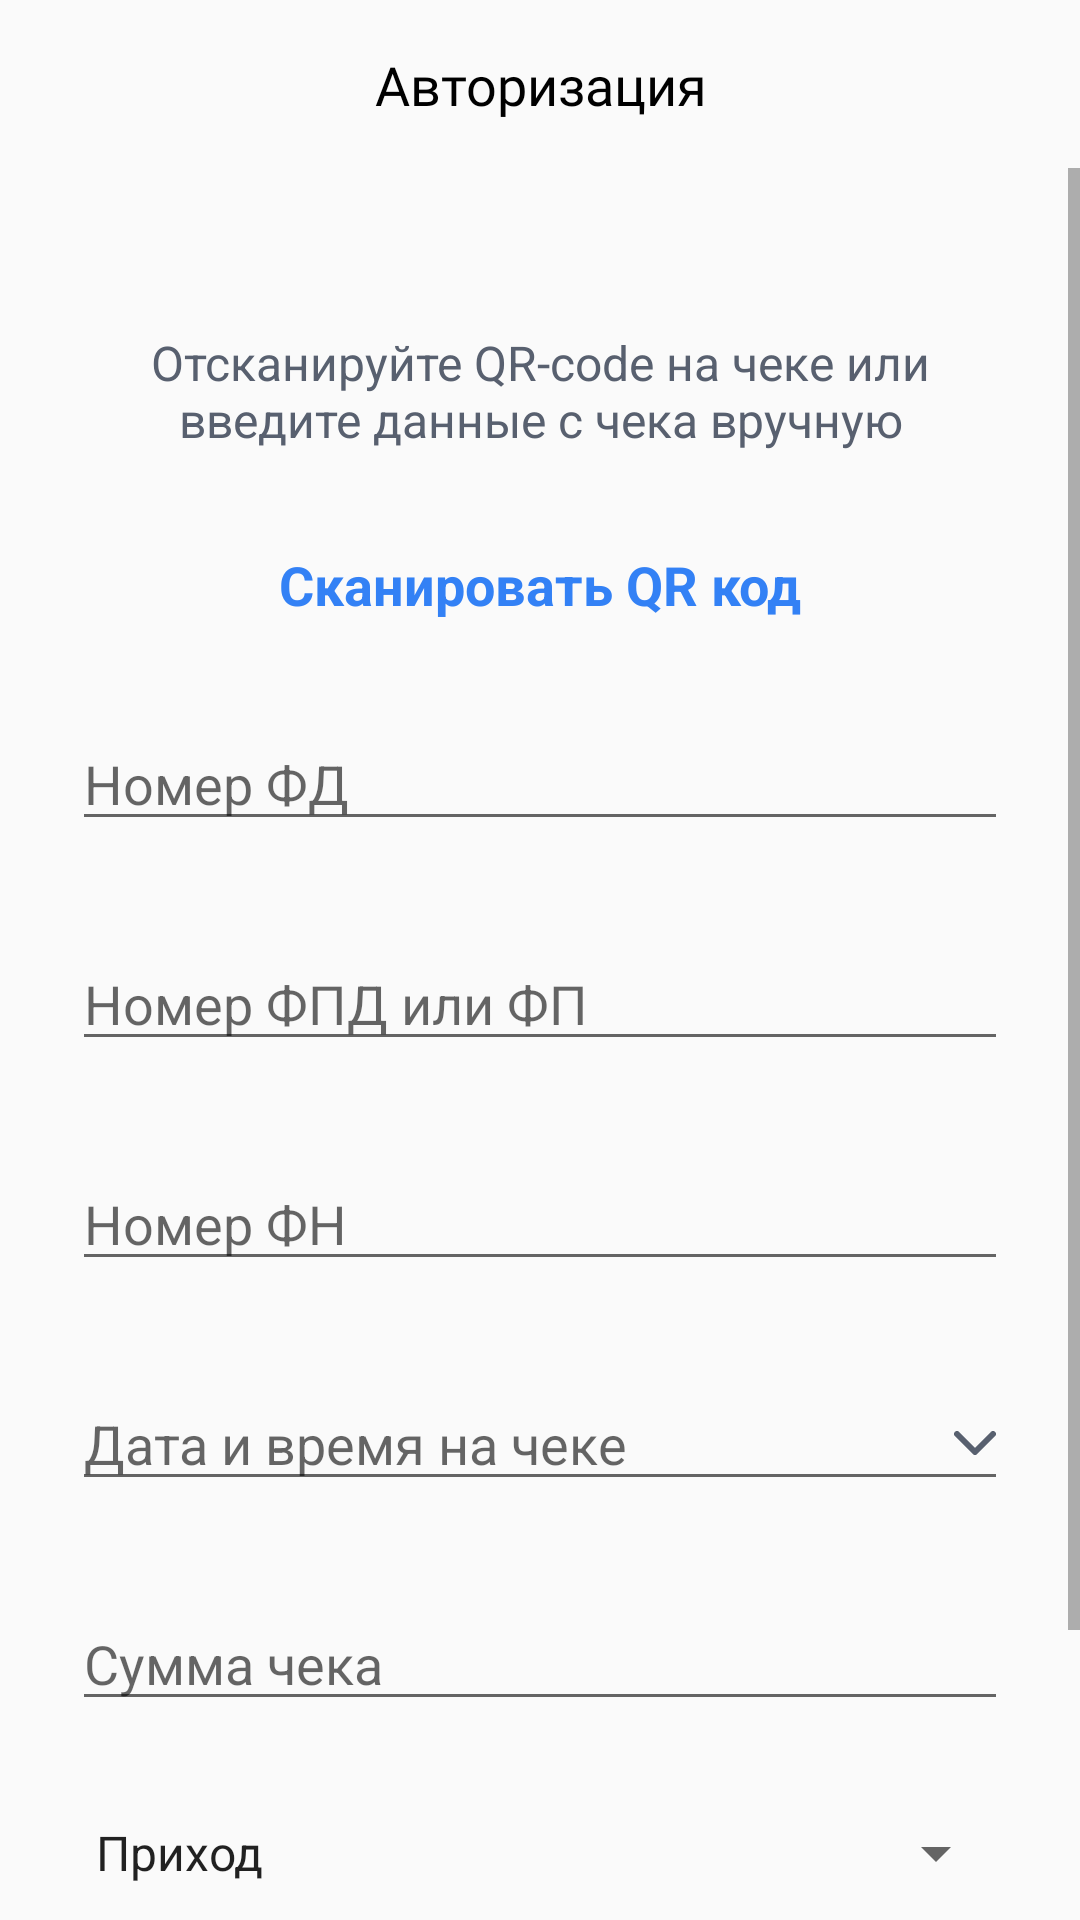

Reconstruct the res/layout file that produces this screen, plus the resources it refers to.
<!-- AndroidManifest.xml: application theme AppTheme -->
<!-- res/layout/fragment_home.xml -->
<?xml version="1.0" encoding="utf-8"?>
<android.support.constraint.ConstraintLayout xmlns:android="http://schemas.android.com/apk/res/android"
    xmlns:app="http://schemas.android.com/apk/res-auto"
    xmlns:tools="http://schemas.android.com/tools"
    android:layout_width="match_parent"
    android:layout_height="match_parent"
    tools:context=".presentation.screens.home.ui.HomeFragment">

    <include
        android:id="@+id/homeToolbar"
        layout="@layout/toolbar"
        app:layout_constraintEnd_toEndOf="parent"
        app:layout_constraintStart_toStartOf="parent"
        app:layout_constraintTop_toTopOf="parent" />

    <ScrollView
        android:id="@+id/homeScrollView"
        android:layout_width="0dp"
        android:layout_height="0dp"
        android:fillViewport="true"
        android:orientation="vertical"
        app:layout_constraintBottom_toBottomOf="parent"
        app:layout_constraintEnd_toEndOf="parent"
        app:layout_constraintStart_toStartOf="parent"
        app:layout_constraintTop_toBottomOf="@+id/homeToolbar">

        <android.support.constraint.ConstraintLayout
            android:layout_width="match_parent"
            android:layout_height="wrap_content"
            android:padding="24dp">

            <TextView
                android:id="@+id/descTextView"
                android:layout_width="0dp"
                android:layout_height="wrap_content"
                android:layout_marginStart="24dp"
                android:layout_marginTop="30dp"
                android:layout_marginEnd="24dp"
                android:gravity="center"
                android:text="@string/home_description"
                android:textColor="@color/textDescription"
                android:textSize="16sp"
                app:layout_constraintEnd_toEndOf="parent"
                app:layout_constraintStart_toStartOf="parent"
                app:layout_constraintTop_toTopOf="parent" />

            <TextView
                android:id="@+id/qrScannerTextView"
                android:layout_width="wrap_content"
                android:layout_height="wrap_content"
                android:layout_marginTop="32dp"
                android:text="@string/home_scan_qr_code"
                android:textColor="@color/blueGradientLight"
                android:textSize="@dimen/text_mid"
                android:textStyle="bold"
                app:layout_constraintEnd_toEndOf="parent"
                app:layout_constraintStart_toStartOf="parent"
                app:layout_constraintTop_toBottomOf="@+id/descTextView" />

            <EditText
                android:id="@+id/inputFD"
                android:layout_width="0dp"
                android:layout_height="wrap_content"
                android:layout_marginTop="32dp"
                android:hint="Номер ФД"
                android:textColor="@android:color/black"
                android:textSize="18sp"
                android:inputType="number"
                app:layout_constraintEnd_toEndOf="parent"
                app:layout_constraintStart_toStartOf="parent"
                app:layout_constraintTop_toBottomOf="@+id/qrScannerTextView" />

            <EditText
                android:id="@+id/inputFP"
                android:layout_width="0dp"
                android:layout_height="wrap_content"
                android:layout_marginTop="32dp"
                android:hint="Номер ФПД или ФП"
                android:textColor="@android:color/black"
                android:textSize="18sp"
                android:inputType="number"
                app:layout_constraintEnd_toEndOf="parent"
                app:layout_constraintStart_toStartOf="parent"
                app:layout_constraintTop_toBottomOf="@+id/inputFD" />

            <EditText
                android:id="@+id/inputFN"
                android:layout_width="0dp"
                android:layout_height="wrap_content"
                android:layout_marginTop="32dp"
                android:hint="Номер ФН"
                android:textColor="@android:color/black"
                android:textSize="18sp"
                android:inputType="number"
                app:layout_constraintEnd_toEndOf="parent"
                app:layout_constraintStart_toStartOf="parent"
                app:layout_constraintTop_toBottomOf="@+id/inputFP" />

            <EditText
                    android:id="@+id/inputDate"
                    android:layout_width="0dp"
                    android:layout_height="wrap_content"
                    android:layout_marginTop="32dp"
                    android:editable="false"
                    android:focusable="false"
                    android:hint="Дата и время на чеке"
                    android:textColor="@android:color/black"
                    android:textSize="18sp"
                    android:drawableEnd="@drawable/ic_show_datepicker"
                    app:layout_constraintEnd_toEndOf="parent"
                    app:layout_constraintStart_toStartOf="parent"
                    app:layout_constraintTop_toBottomOf="@+id/inputFN" />

            <EditText
                    android:id="@+id/inputSum"
                    android:layout_width="0dp"
                    android:layout_height="wrap_content"
                    android:layout_marginTop="32dp"
                    android:hint="Сумма чека"
                    android:textColor="@android:color/black"
                    android:textSize="18sp"
                    android:inputType="numberDecimal"
                    app:layout_constraintEnd_toEndOf="parent"
                    app:layout_constraintStart_toStartOf="parent"
                    app:layout_constraintTop_toBottomOf="@+id/inputDate" />

            <Spinner
                    android:id="@+id/spinner"
                    android:layout_width="match_parent"
                    android:layout_height="wrap_content"
                    android:layout_marginTop="32dp"
                    android:entries="@array/type_list"
                    app:layout_constraintEnd_toEndOf="parent"
                    app:layout_constraintStart_toStartOf="parent"
                    app:layout_constraintTop_toBottomOf="@+id/inputSum"/>

            
                    
                    
                    
                    
                    
                    
                    
                    
                    
                    

                
                        
                        
                        
                        
                        
                        
                        
                        
                        

                
                        
                        
                        
                        
                        
                        
                        
                        
            

            <FrameLayout
                android:id="@+id/prepareCheckFrame"
                android:layout_width="0dp"
                android:layout_height="wrap_content"
                android:layout_marginStart="64dp"
                android:layout_marginTop="54dp"
                android:layout_marginEnd="64dp"
                app:layout_constraintEnd_toEndOf="parent"
                app:layout_constraintStart_toStartOf="parent"
                app:layout_constraintTop_toBottomOf="@+id/spinner">

                <Button
                    android:id="@+id/sendCheckButton"
                    style="?android:attr/borderlessButtonStyle"
                    android:layout_width="match_parent"
                    android:layout_height="wrap_content"
                    android:background="@drawable/button_disabled"
                    android:text="@string/home_send"
                    android:textAllCaps="false"
                    android:textColor="@android:color/white"
                    android:textSize="@dimen/text_normal" />

            </FrameLayout>

            <ProgressBar
                android:id="@+id/prepareCheckProgress"
                android:layout_width="15dp"
                android:layout_height="15dp"
                android:layout_marginEnd="20dp"
                android:theme="@style/WhiteProgressBar"
                android:visibility="invisible"
                app:layout_constraintBottom_toBottomOf="@id/prepareCheckFrame"
                app:layout_constraintEnd_toEndOf="@id/prepareCheckFrame"
                app:layout_constraintTop_toTopOf="@id/prepareCheckFrame"
                tools:visibility="visible" />
        </android.support.constraint.ConstraintLayout>
    </ScrollView>
</android.support.constraint.ConstraintLayout>
<!-- res/layout/toolbar.xml (included above) -->
<?xml version="1.0" encoding="utf-8"?>
<android.support.design.widget.AppBarLayout xmlns:android="http://schemas.android.com/apk/res/android"
    xmlns:app="http://schemas.android.com/apk/res-auto"
    xmlns:tools="http://schemas.android.com/tools"
    android:layout_width="match_parent"
    android:layout_height="wrap_content"
    android:background="@android:color/transparent"
    app:elevation="0dp">

    <android.support.v7.widget.Toolbar
        android:id="@+id/toolbar"
        android:layout_width="match_parent"
        android:layout_height="wrap_content"
        app:contentInsetStart="0dp"
        app:contentInsetStartWithNavigation="0dp">

        <android.support.constraint.ConstraintLayout
            android:layout_width="match_parent"
            android:layout_height="match_parent">

            
            <Space
                android:id="@+id/navIconPlaceholder"
                android:layout_width="56dp"
                android:layout_height="?android:actionBarSize"
                android:visibility="invisible"
                app:layout_constraintBottom_toBottomOf="parent"
                app:layout_constraintStart_toStartOf="parent"
                app:layout_constraintTop_toTopOf="parent"
                tools:visibility="visible" />

            <TextView
                android:id="@+id/titleText"
                android:layout_width="0dp"
                android:layout_height="wrap_content"
                android:gravity="center"
                android:fontFamily="@font/sf_pro_display_bold"
                android:textColor="@android:color/black"
                android:textSize="@dimen/text_mid"
                app:layout_constraintBottom_toBottomOf="parent"
                app:layout_constraintEnd_toStartOf="@id/menuIconPlaceholder"
                app:layout_constraintStart_toEndOf="@id/navIconPlaceholder"
                app:layout_constraintTop_toTopOf="parent"
                tools:text="Авторизация" />

            
            <Space
                android:id="@+id/menuIconPlaceholder"
                android:layout_width="56dp"
                android:layout_height="?android:actionBarSize"
                android:visibility="visible"
                app:layout_constraintBottom_toBottomOf="parent"
                app:layout_constraintEnd_toEndOf="parent"
                app:layout_constraintStart_toEndOf="@id/titleText"
                app:layout_constraintTop_toTopOf="parent" />

        </android.support.constraint.ConstraintLayout>

    </android.support.v7.widget.Toolbar>

</android.support.design.widget.AppBarLayout>
<!-- resources referenced by this layout -->
<resources>
  <string-array name="type_list">
          <item>Приход</item>
          <item>Возврат прихода</item>
          <item>Расход</item>
          <item>Возврат расхода</item>
      </string-array>
  <color name="blueGradientLight">#3381F5</color>
  <color name="textDescription">#58606F</color>
  <dimen name="text_mid">18sp</dimen>
  <dimen name="text_normal">14sp</dimen>
  <!-- drawable button_disabled (drawable) -->
  <?xml version="1.0" encoding="utf-8"?>
  <shape xmlns:android="http://schemas.android.com/apk/res/android">
      <solid android:color="@color/button_disabled"/>
      <corners android:radius="@dimen/radius_normal"/>
  </shape>
  <!-- drawable ic_show_datepicker (drawable) -->
  <vector xmlns:android="http://schemas.android.com/apk/res/android"
      android:width="14dp"
      android:height="8dp"
      android:autoMirrored="true"
      android:viewportWidth="14"
      android:viewportHeight="8">
      <path
          android:fillColor="#00000000"
          android:pathData="M1,1L7,7L13,1"
          android:strokeWidth="2"
          android:strokeColor="#58606F"
          android:strokeLineCap="round"
          android:strokeLineJoin="round" />
  </vector>
  <string name="home_description">Отсканируйте QR-code на чеке или введите данные с чека вручную</string>
  <string name="home_scan_qr_code">Сканировать QR код</string>
  <string name="home_send">Отправить</string>
  <style name="CustomRadioButton" parent="Theme.AppCompat.Light.NoActionBar">
          <item name="colorAccent">@color/blueGradientLight</item>
          <item name="android:textColorSecondary">@color/colorPrimaryDark</item>
      </style>
  <style name="WhiteProgressBar" parent="Theme.AppCompat.Light.NoActionBar">
          <item name="colorAccent">@android:color/white</item>
      </style>
  <style name="AppTheme" parent="Theme.AppCompat.Light.NoActionBar">
          
          <item name="colorPrimary">@color/colorPrimary</item>
          <item name="colorPrimaryDark">@color/colorPrimaryDark</item>
          <item name="colorAccent">@color/colorAccent</item>
          <item name="android:statusBarColor" tools:targetApi="lollipop">@color/colorAccent</item>
      </style>
  <color name="button_disabled">#E8E8E8</color>
  <dimen name="radius_normal">4dp</dimen>
  <color name="colorPrimaryDark">#D8D8D8</color>
  <color name="colorPrimary">#F4F4F4</color>
  <color name="colorAccent">#3381F5</color>
</resources>
